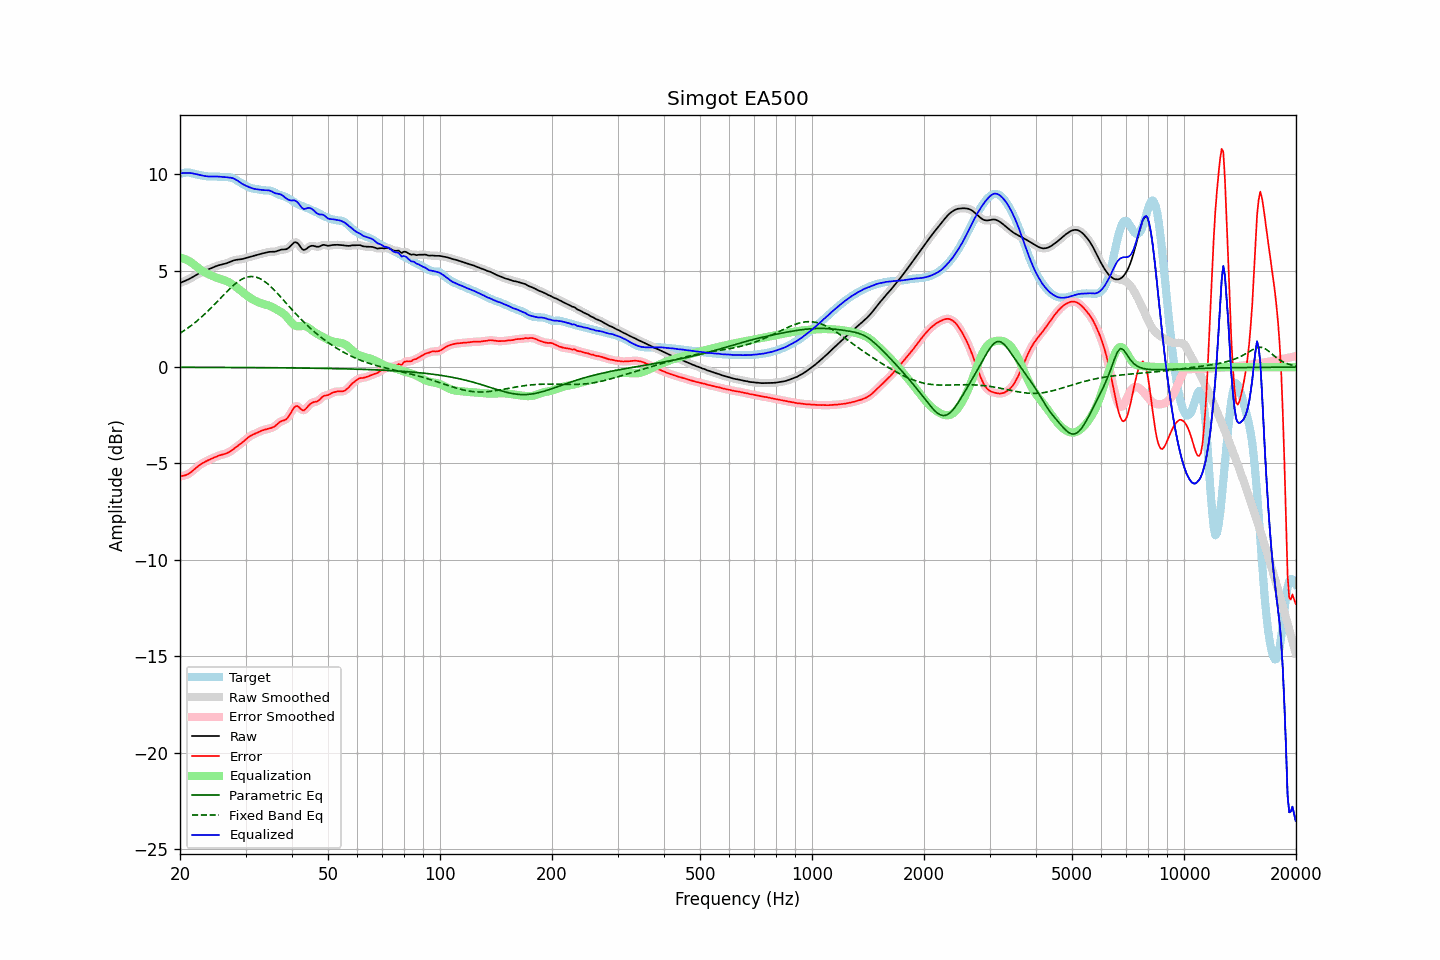

The data file committed next to this chart (first rows):
frequency, raw, error, smoothed, error_smoothed, equalization, parametric_eq, fixed_band_eq, equalized_raw, equalized_smoothed, target
20.00, 4.36, -5.67, 4.36, -5.67, 5.69, -0.01, 1.76, 10.05, 10.05, 10.03
20.20, 4.40, -5.65, 4.40, -5.66, 5.66, -0.01, 1.81, 10.06, 10.06, 10.05
20.40, 4.43, -5.63, 4.43, -5.64, 5.64, -0.01, 1.86, 10.07, 10.07, 10.07
20.61, 4.47, -5.62, 4.47, -5.62, 5.61, -0.01, 1.92, 10.07, 10.07, 10.09
20.81, 4.50, -5.59, 4.51, -5.59, 5.57, -0.01, 1.98, 10.07, 10.07, 10.10
21.02, 4.54, -5.55, 4.54, -5.55, 5.53, -0.01, 2.04, 10.07, 10.07, 10.10
21.23, 4.58, -5.50, 4.59, -5.50, 5.48, -0.01, 2.10, 10.07, 10.07, 10.09
21.44, 4.63, -5.44, 4.63, -5.44, 5.43, -0.01, 2.16, 10.06, 10.06, 10.07
21.66, 4.68, -5.37, 4.68, -5.37, 5.37, -0.01, 2.22, 10.05, 10.05, 10.05
21.87, 4.73, -5.30, 4.73, -5.30, 5.30, -0.01, 2.29, 10.03, 10.03, 10.03
22.09, 4.78, -5.23, 4.78, -5.23, 5.23, -0.01, 2.36, 10.01, 10.01, 10.00
22.31, 4.83, -5.16, 4.83, -5.16, 5.17, -0.01, 2.43, 9.99, 9.99, 9.98
22.54, 4.87, -5.10, 4.87, -5.10, 5.10, -0.01, 2.50, 9.97, 9.97, 9.97
22.76, 4.91, -5.04, 4.91, -5.04, 5.04, -0.01, 2.57, 9.95, 9.95, 9.95
22.99, 4.95, -4.99, 4.95, -4.99, 4.99, -0.01, 2.65, 9.94, 9.94, 9.93
23.22, 4.98, -4.94, 4.98, -4.94, 4.94, -0.01, 2.72, 9.92, 9.92, 9.92
23.45, 5.01, -4.89, 5.01, -4.89, 4.89, -0.01, 2.80, 9.91, 9.91, 9.91
23.69, 5.05, -4.85, 5.05, -4.85, 4.85, -0.01, 2.88, 9.90, 9.90, 9.90
23.92, 5.08, -4.81, 5.08, -4.81, 4.81, -0.01, 2.96, 9.89, 9.89, 9.89
24.16, 5.12, -4.77, 5.12, -4.77, 4.77, -0.01, 3.05, 9.89, 9.89, 9.89
24.40, 5.15, -4.74, 5.15, -4.74, 4.73, -0.02, 3.13, 9.89, 9.89, 9.89
24.65, 5.19, -4.70, 5.19, -4.70, 4.70, -0.02, 3.22, 9.89, 9.89, 9.89
24.89, 5.22, -4.66, 5.22, -4.66, 4.67, -0.02, 3.30, 9.89, 9.89, 9.89
25.14, 5.25, -4.63, 5.25, -4.63, 4.63, -0.02, 3.39, 9.89, 9.89, 9.88
25.39, 5.28, -4.60, 5.28, -4.60, 4.60, -0.02, 3.48, 9.89, 9.88, 9.88
25.65, 5.30, -4.57, 5.30, -4.57, 4.58, -0.02, 3.57, 9.88, 9.88, 9.87
25.91, 5.32, -4.54, 5.32, -4.55, 4.55, -0.02, 3.65, 9.87, 9.87, 9.87
26.16, 5.34, -4.52, 5.34, -4.52, 4.52, -0.02, 3.74, 9.86, 9.86, 9.86
26.43, 5.36, -4.50, 5.36, -4.50, 4.49, -0.02, 3.83, 9.86, 9.86, 9.86
26.69, 5.39, -4.47, 5.39, -4.47, 4.46, -0.02, 3.91, 9.85, 9.85, 9.86
26.96, 5.42, -4.43, 5.42, -4.43, 4.42, -0.02, 3.99, 9.84, 9.84, 9.86
27.23, 5.46, -4.39, 5.46, -4.39, 4.38, -0.02, 4.07, 9.83, 9.83, 9.85
27.50, 5.49, -4.33, 5.49, -4.33, 4.33, -0.02, 4.15, 9.82, 9.82, 9.82
27.77, 5.52, -4.27, 5.52, -4.27, 4.27, -0.02, 4.23, 9.80, 9.80, 9.79
28.05, 5.55, -4.21, 5.55, -4.21, 4.21, -0.02, 4.30, 9.76, 9.76, 9.76
28.33, 5.57, -4.14, 5.57, -4.14, 4.15, -0.02, 4.37, 9.72, 9.72, 9.71
28.62, 5.58, -4.08, 5.58, -4.08, 4.09, -0.02, 4.43, 9.66, 9.66, 9.66
28.90, 5.59, -4.02, 5.59, -4.02, 4.02, -0.02, 4.48, 9.60, 9.61, 9.61
29.19, 5.60, -3.96, 5.60, -3.96, 3.95, -0.02, 4.54, 9.55, 9.55, 9.56
29.48, 5.61, -3.89, 5.61, -3.89, 3.88, -0.02, 4.58, 9.49, 9.50, 9.51
29.78, 5.64, -3.82, 5.64, -3.82, 3.82, -0.02, 4.62, 9.45, 9.45, 9.46
30.08, 5.66, -3.75, 5.66, -3.75, 3.75, -0.02, 4.65, 9.41, 9.41, 9.41
30.38, 5.69, -3.68, 5.69, -3.68, 3.69, -0.02, 4.68, 9.38, 9.38, 9.37
30.68, 5.71, -3.61, 5.71, -3.62, 3.63, -0.02, 4.69, 9.34, 9.34, 9.33
30.99, 5.73, -3.56, 5.73, -3.56, 3.57, -0.02, 4.70, 9.31, 9.31, 9.30
31.30, 5.76, -3.52, 5.76, -3.52, 3.52, -0.03, 4.70, 9.28, 9.28, 9.27
31.61, 5.78, -3.48, 5.78, -3.48, 3.48, -0.03, 4.69, 9.25, 9.25, 9.26
31.93, 5.80, -3.44, 5.80, -3.44, 3.43, -0.03, 4.67, 9.24, 9.24, 9.24
32.24, 5.83, -3.40, 5.83, -3.40, 3.39, -0.03, 4.65, 9.22, 9.22, 9.23
32.57, 5.85, -3.36, 5.85, -3.36, 3.36, -0.03, 4.62, 9.21, 9.21, 9.21
32.89, 5.87, -3.32, 5.87, -3.32, 3.33, -0.03, 4.58, 9.20, 9.20, 9.20
33.22, 5.89, -3.29, 5.89, -3.29, 3.30, -0.03, 4.53, 9.19, 9.19, 9.18
33.55, 5.91, -3.26, 5.91, -3.26, 3.27, -0.03, 4.48, 9.18, 9.18, 9.17
33.89, 5.93, -3.24, 5.93, -3.24, 3.25, -0.03, 4.42, 9.18, 9.18, 9.17
34.23, 5.95, -3.22, 5.95, -3.22, 3.22, -0.03, 4.36, 9.18, 9.18, 9.17
34.57, 5.97, -3.20, 5.97, -3.20, 3.20, -0.03, 4.29, 9.17, 9.17, 9.17
34.92, 5.98, -3.18, 5.98, -3.18, 3.17, -0.03, 4.21, 9.15, 9.15, 9.16
35.27, 5.99, -3.15, 5.98, -3.15, 3.13, -0.03, 4.13, 9.12, 9.12, 9.14
35.62, 5.99, -3.12, 5.99, -3.11, 3.09, -0.03, 4.05, 9.08, 9.08, 9.10
35.97, 5.99, -3.07, 5.99, -3.06, 3.04, -0.03, 3.97, 9.03, 9.04, 9.06
... 635 more rows
